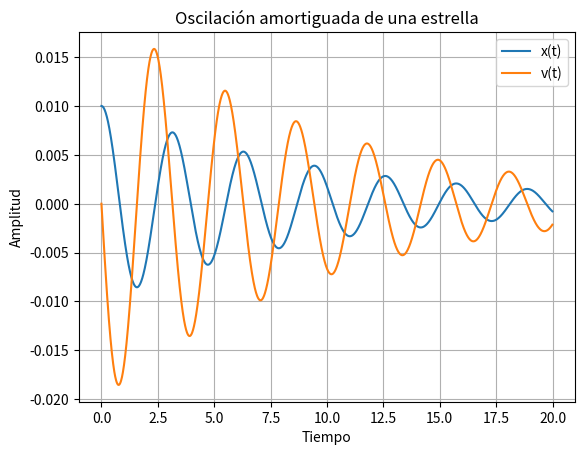

The script that saved this image:
import numpy as np
import matplotlib.pyplot as plt

# Parámetros
omega0 = 2.0       # frecuencia natural
xi = 0.1           # amortiguamiento
R0 = 1.0           # radio medio (puedes cambiarlo)

# Condiciones iniciales
x1_0 = 0.01 * R0   # posición
x2_0 = 0.0         # velocidad

# Tiempo
h = 0.01
t_max = 20
t = np.arange(0, t_max, h)

# Sistema de ecuaciones
def f(x1, x2):
    dx1dt = x2
    dx2dt = -omega0 * xi * x2 - omega0**2 * x1
    return dx1dt, dx2dt

# RK4
x1 = np.zeros(len(t))
x2 = np.zeros(len(t))

x1[0] = x1_0
x2[0] = x2_0

for i in range(len(t)-1):
    k1_1, k1_2 = f(x1[i], x2[i])
    
    k2_1, k2_2 = f(x1[i] + 0.5*h*k1_1, x2[i] + 0.5*h*k1_2)
    
    k3_1, k3_2 = f(x1[i] + 0.5*h*k2_1, x2[i] + 0.5*h*k2_2)
    
    k4_1, k4_2 = f(x1[i] + h*k3_1, x2[i] + h*k3_2)
    
    x1[i+1] = x1[i] + (h/6)*(k1_1 + 2*k2_1 + 2*k3_1 + k4_1)
    x2[i+1] = x2[i] + (h/6)*(k1_2 + 2*k2_2 + 2*k3_2 + k4_2)

# Graficar
plt.figure()
plt.plot(t, x1, label='x(t)')
plt.plot(t, x2, label='v(t)')
plt.xlabel('Tiempo')
plt.ylabel('Amplitud')
plt.title('Oscilación amortiguada de una estrella')
plt.legend()
plt.grid()

plt.show()
